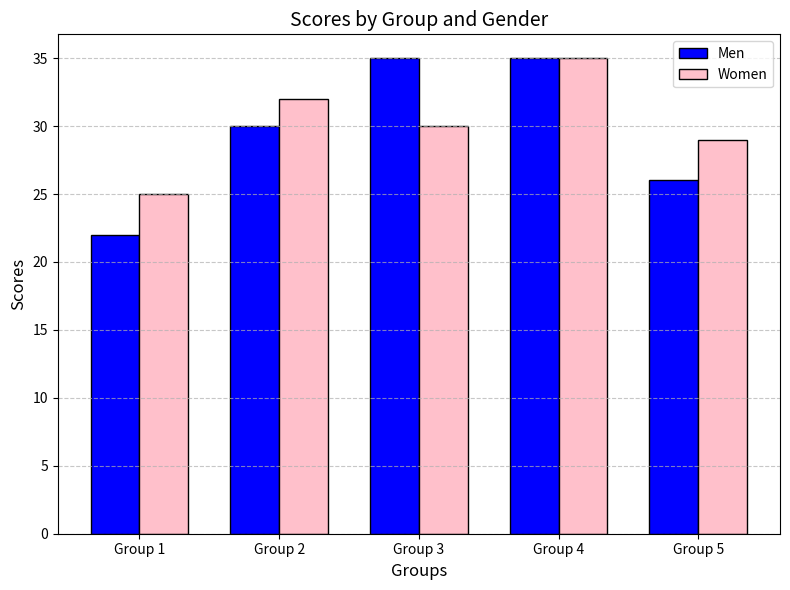

This chart was generated by the following Python code:
import numpy as np
import matplotlib.pyplot as plt

# Data
groups = ['Group 1', 'Group 2', 'Group 3', 'Group 4', 'Group 5']
means_men = [22, 30, 35, 35, 26]
means_women = [25, 32, 30, 35, 29]

# X positions for bars
x = np.arange(len(groups))  # the label locations
width = 0.35  # the width of the bars

# Create the bar plot
fig, ax = plt.subplots(figsize=(8, 6))
bars1 = ax.bar(x - width/2, means_men, width, label='Men', color='blue', edgecolor='black')
bars2 = ax.bar(x + width/2, means_women, width, label='Women', color='pink', edgecolor='black')

# Add labels, title, and legend
ax.set_xlabel('Groups', fontsize=12)
ax.set_ylabel('Scores', fontsize=12)
ax.set_title('Scores by Group and Gender', fontsize=14)
ax.set_xticks(x)
ax.set_xticklabels(groups)
ax.legend()

# Add gridlines
ax.grid(axis='y', linestyle='--', alpha=0.7)

# Show the chart
plt.tight_layout()
plt.show()
